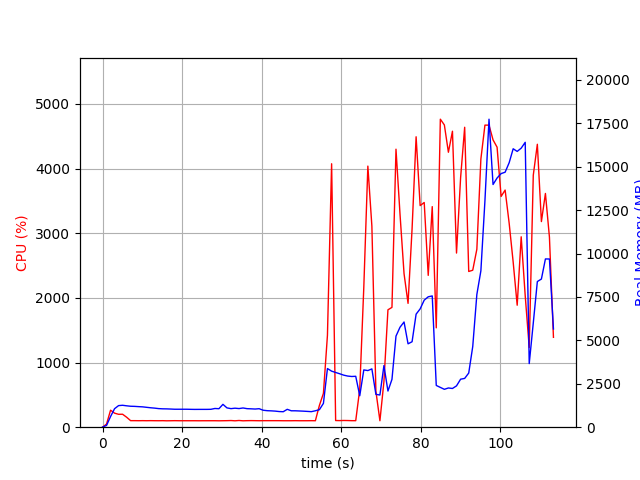

The data file committed next to this chart (first rows):
elapsed_time, nproc, cpu, mem_real, mem_virtual
3.886222839355469e-05, 1, 0.0, 7.383, 3185
1.007, 1, 48.6, 102.4, 765.1
2.015, 1, 262.9, 615.6, 4740
3.024, 1, 217.1, 1066, 5168
4.032, 1, 199.5, 1244, 5408
5.04, 1, 200.3, 1262, 5408
6.048, 1, 154.7, 1232, 5408
7.056, 1, 101.2, 1207, 5408
8.064, 1, 101.2, 1200, 5408
9.071, 1, 100.3, 1184, 5408
10.08, 1, 101.2, 1171, 5408
11.09, 1, 100.2, 1145, 5408
12.09, 1, 101.3, 1119, 5408
13.1, 1, 100.4, 1098, 5408
14.11, 1, 99.9, 1071, 5408
15.12, 1, 100.9, 1058, 5408
16.13, 1, 98.9, 1055, 5408
17.14, 1, 99.9, 1045, 5408
18.15, 1, 101.0, 1034, 5408
19.16, 1, 100.0, 1034, 5408
20.17, 1, 100.0, 1034, 5408
21.18, 1, 99.9, 1034, 5408
22.2, 1, 99.9, 1029, 5408
23.21, 1, 100.0, 1025, 5408
24.21, 1, 99.4, 1027, 5408
25.22, 1, 99.9, 1027, 5408
26.23, 1, 99.9, 1027, 5408
27.24, 1, 100.1, 1031, 5408
28.25, 1, 100.1, 1078, 5408
29.26, 1, 99.0, 1065, 5408
30.27, 1, 100.0, 1316, 5568
31.28, 1, 101.0, 1112, 5568
32.3, 1, 102.9, 1069, 5568
33.31, 1, 98.9, 1095, 5568
34.32, 1, 103.8, 1073, 5568
35.33, 1, 98.9, 1107, 5568
36.34, 1, 100.9, 1068, 5568
37.35, 1, 101.9, 1058, 5568
38.36, 1, 101.0, 1046, 5568
39.37, 1, 100.0, 1066, 5568
40.38, 1, 100.9, 977.7, 5568
41.39, 1, 100.9, 951, 5568
42.4, 1, 101.0, 941.4, 5568
43.41, 1, 101.0, 926.6, 5568
44.42, 1, 100.8, 901.1, 5568
45.43, 1, 99.9, 891.6, 5568
46.44, 1, 99.9, 1030, 5568
47.45, 1, 100.0, 944.9, 5568
48.47, 1, 100.9, 944.7, 5568
49.48, 1, 99.9, 934.4, 5568
50.49, 1, 100.0, 924, 5568
51.5, 1, 100.1, 910.1, 5568
52.51, 1, 100.9, 895.4, 5568
53.52, 1, 100.0, 945.9, 5568
54.53, 1, 337.2, 1009, 5692
55.54, 1, 523.3, 1373, 7724
56.55, 1, 1422, 3378, 12070
57.6, 1, 4074, 3227, 12246
58.61, 1, 102.9, 3152, 12246
59.62, 1, 102.1, 3078, 12246
... 53 more rows
